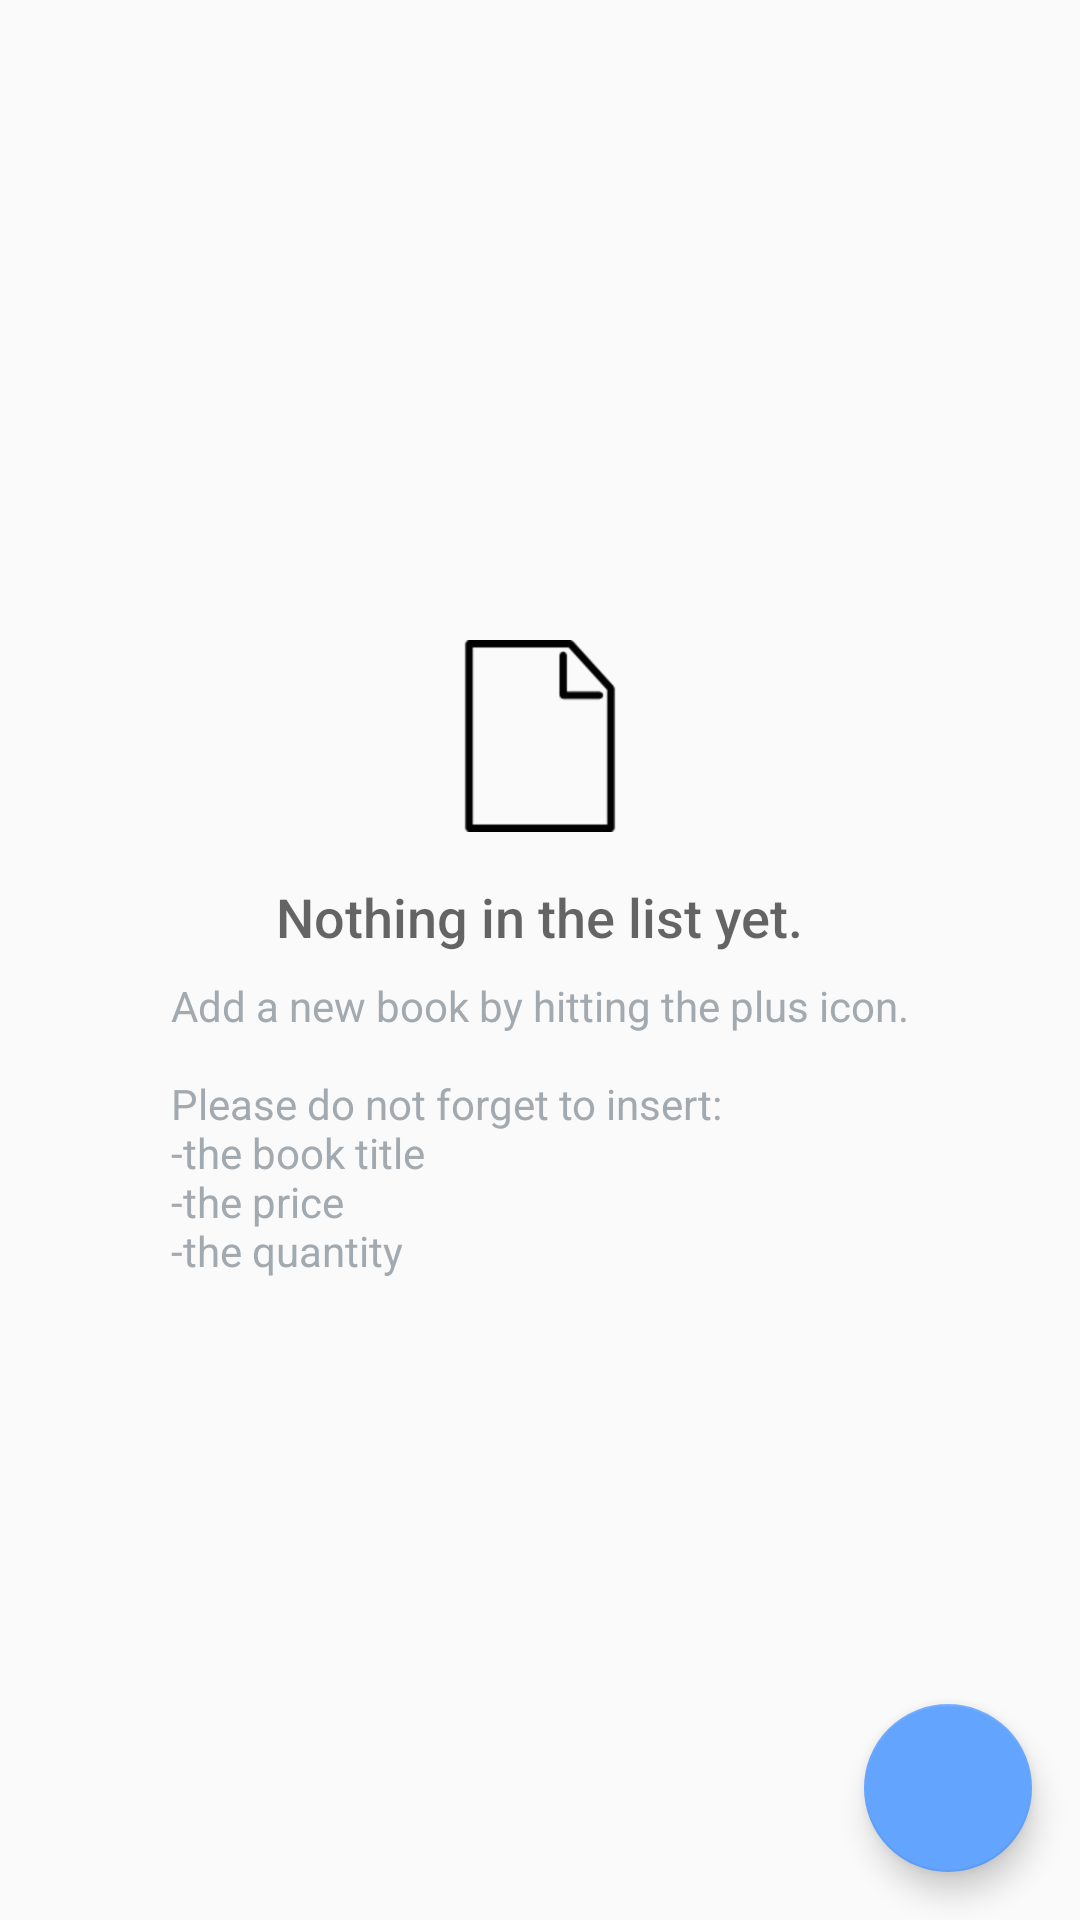

Write the Android layout XML for this screen, with the resource values it uses.
<!-- AndroidManifest.xml: application theme AppTheme -->
<!-- res/layout/activity_catalog.xml -->
<?xml version="1.0" encoding="utf-8"?>
<RelativeLayout xmlns:android="http://schemas.android.com/apk/res/android"
    xmlns:tools="http://schemas.android.com/tools"
    android:layout_width="match_parent"
    android:layout_height="match_parent"
    tools:context=".CatalogActivity">

    <ListView
        android:id="@+id/list"
        android:layout_width="match_parent"
        android:layout_height="match_parent"
        android:clipToPadding="false"
        android:paddingBottom="@dimen/listview_fab_margin" />

    
    <RelativeLayout
        android:id="@+id/empty_view"
        android:layout_width="wrap_content"
        android:layout_height="wrap_content"
        android:layout_centerInParent="true">

        <TextView
            android:id="@+id/empty_title_text"
            android:layout_width="wrap_content"
            android:layout_height="wrap_content"
            android:layout_below="@+id/empty_shelter_image"
            android:layout_centerHorizontal="true"
            android:fontFamily="sans-serif-medium"
            android:paddingTop="16dp"
            android:text="@string/empty_view_title_text"
            android:textAppearance="?android:textAppearanceMedium" />

        <TextView
            android:id="@+id/empty_subtitle_text"
            android:layout_width="wrap_content"
            android:layout_height="wrap_content"
            android:layout_below="@+id/empty_title_text"
            android:layout_centerHorizontal="true"
            android:fontFamily="sans-serif"
            android:paddingTop="8dp"
            android:text="@string/empty_view_subtitle_text"
            android:textAppearance="?android:textAppearanceSmall"
            android:textColor="#A2AAB0" />

        <ImageView
            android:id="@+id/empty_shelter_image"
            android:layout_width="wrap_content"
            android:layout_height="wrap_content"
            android:layout_centerHorizontal="true"
            android:maxWidth="10dp"
            android:src="@drawable/blank_page" />
    </RelativeLayout>

    <android.support.design.widget.FloatingActionButton
        android:id="@+id/fab"
        android:layout_width="wrap_content"
        android:layout_height="wrap_content"
        android:layout_alignParentBottom="true"
        android:layout_alignParentRight="true"
        android:layout_margin="@dimen/fab_margin"
        android:src="@drawable/ic_action_add" />
</RelativeLayout>
<!-- resources referenced by this layout -->
<resources>
  <dimen name="fab_margin">16dp</dimen>
  <dimen name="listview_fab_margin">72dp</dimen>
  <!-- drawable blank_page: png bitmap (drawable-hdpi, 994 bytes) -->
  <string name="empty_view_subtitle_text">Add a new book by hitting the plus icon.\n\nPlease do not
          forget to insert:\n-the book title\n-the price\n-the quantity</string>
  <string name="empty_view_title_text">Nothing in the list yet.</string>
  <style name="AppTheme" parent="Base.Theme.AppCompat.Light.DarkActionBar">
          <item name="colorPrimary">@color/colorPrimary</item>
          <item name="colorPrimaryDark">@color/colorPrimaryDark</item>
          <item name="colorAccent">@color/colorAccent</item>
      </style>
  <color name="colorPrimary">#1976d2</color>
  <color name="colorPrimaryDark">#004ba0</color>
  <color name="colorAccent">#63a4ff</color>
</resources>
